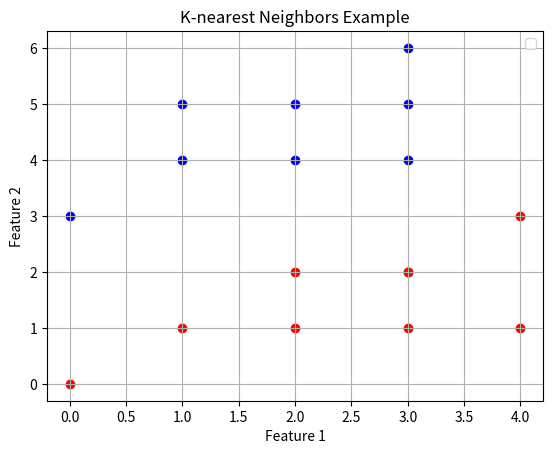

The matplotlib source for this figure:
#Create a graph with blue and red points
#I will use this to show how you might classify
#new points by looking at the nearby points.
#
import matplotlib.pyplot as plt
# Blue points (class 1)
x_blue = [1, 2, 3, 1, 0, 2, 3, 3]
y_blue = [4, 5, 6, 5, 3, 4, 5, 4]

# Red points (class 2)
x_red = [2, 3, 4, 3, 0, 1, 2, 4, 3]
y_red = [1, 2, 3, 1, 0, 1, 2, 1, 2]

plt.scatter(x_blue, y_blue, color='blue')
plt.scatter(x_red, y_red, color='red')

# --- Labels and legend ---
plt.xlabel('Feature 1')
plt.ylabel('Feature 2')
plt.title('K-nearest Neighbors Example')
plt.legend()
plt.grid(True)
plt.show()
